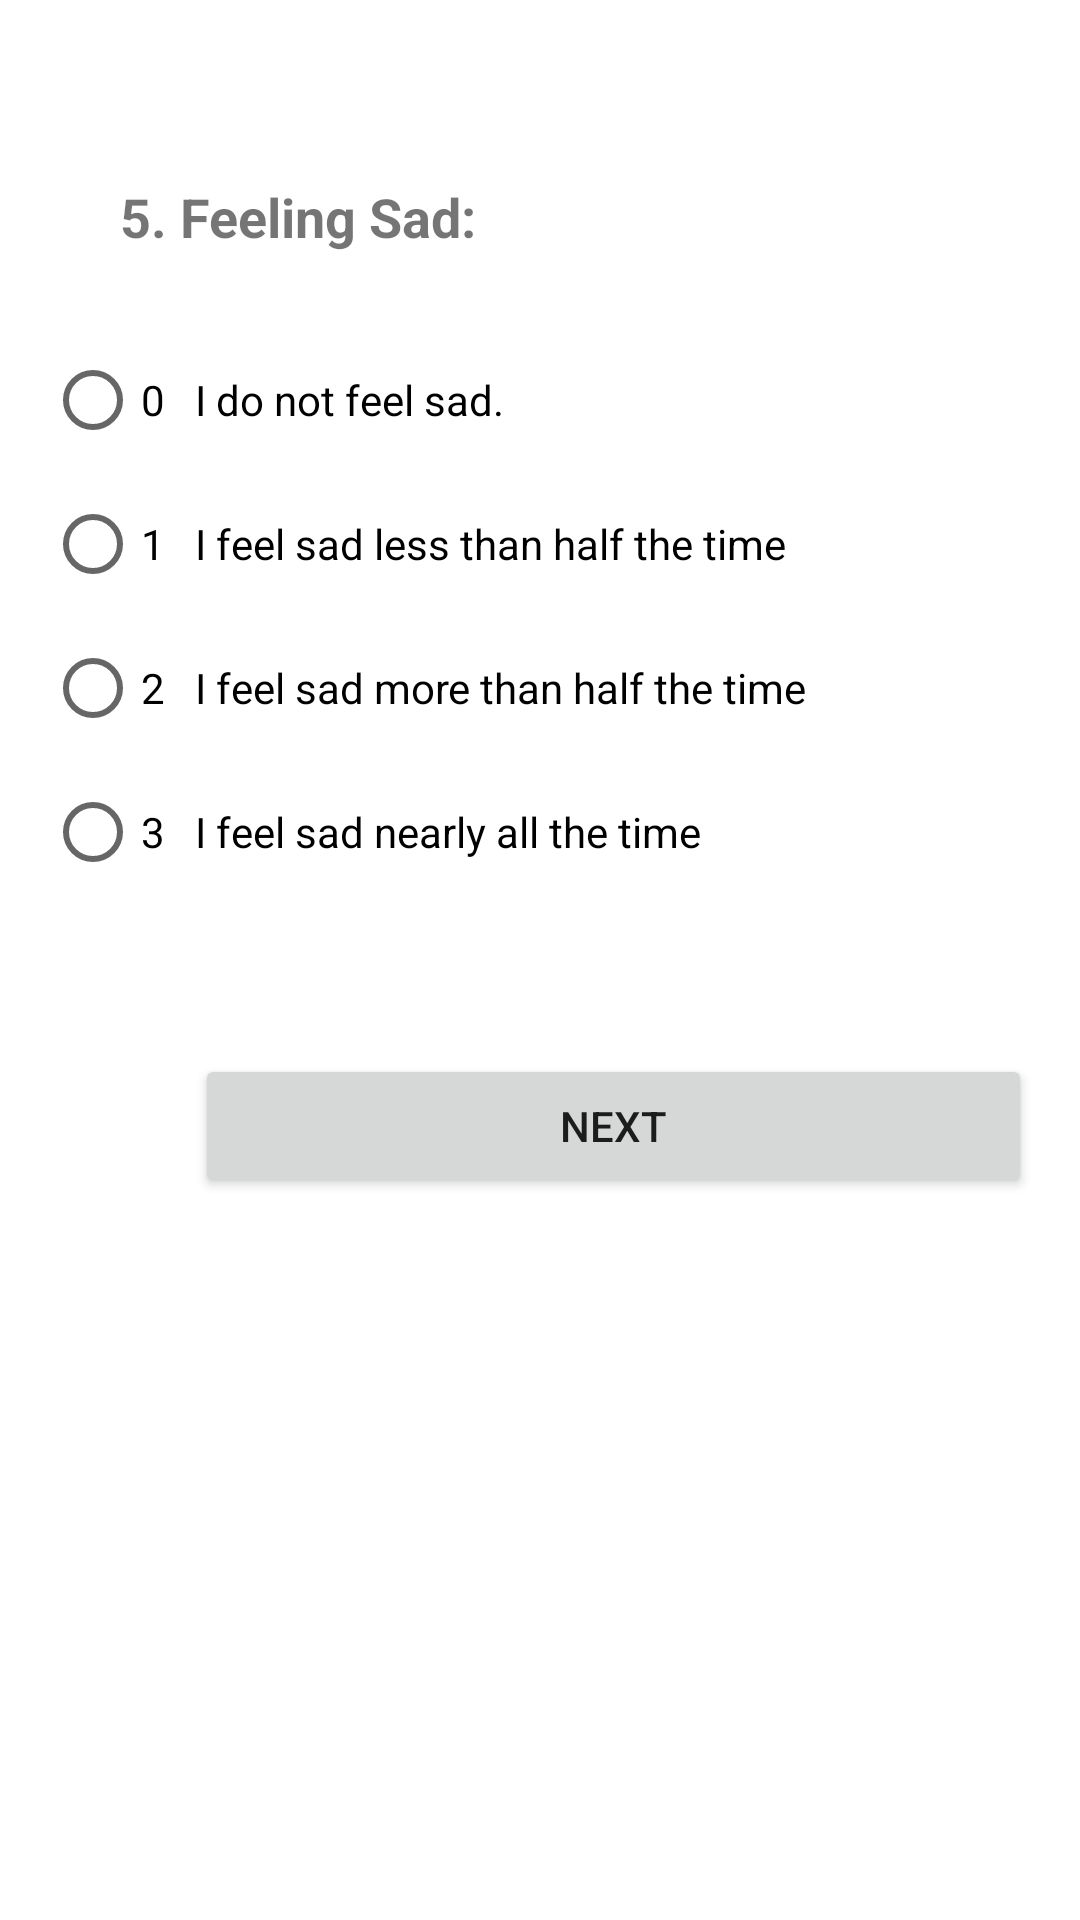

The Android layout XML behind this screen, and the referenced resources:
<!-- AndroidManifest.xml: application theme Theme.QIDSAPP -->
<!-- res/layout/activity_sadness.xml -->
<?xml version="1.0" encoding="utf-8"?>
<androidx.constraintlayout.widget.ConstraintLayout xmlns:android="http://schemas.android.com/apk/res/android"
    xmlns:app="http://schemas.android.com/apk/res-auto"
    xmlns:tools="http://schemas.android.com/tools"
    android:layout_width="match_parent"
    android:layout_height="match_parent"
    tools:context=".Sadness">

    <ScrollView
        android:layout_width="409dp"
        android:layout_height="729dp"
        android:padding="15dp"
        app:layout_constraintStart_toStartOf="parent"
        app:layout_constraintTop_toTopOf="parent">

        <LinearLayout
            android:layout_width="match_parent"
            android:layout_height="wrap_content"
            android:layout_marginTop="20dp"
            android:orientation="vertical">

            <TextView
                android:id="@+id/textView2"
                android:layout_width="match_parent"
                android:layout_height="match_parent"
                android:layout_margin="15dp"
                android:padding="10dp"
                android:text="5. Feeling Sad:"
                android:textSize="18dp"
                android:textStyle="bold" />

            <RadioGroup
                android:id="@+id/g5"
                android:layout_width="match_parent"
                android:layout_height="match_parent">

                <RadioButton
                    android:id="@+id/radioButton"
                    android:layout_width="match_parent"
                    android:layout_height="wrap_content"
                    android:text="0   I do not feel sad." />

                <RadioButton
                    android:id="@+id/radioButton2"
                    android:layout_width="match_parent"
                    android:layout_height="wrap_content"
                    android:text="1   I feel sad less than half the time" />

                <RadioButton
                    android:id="@+id/radioButton19"
                    android:layout_width="match_parent"
                    android:layout_height="wrap_content"
                    android:text="2   I feel sad more than half the time" />

                <RadioButton
                    android:id="@+id/radioButton20"
                    android:layout_width="match_parent"
                    android:layout_height="wrap_content"
                    android:text="3   I feel sad nearly all the time" />

                <Button
                    android:id="@+id/button3"
                    android:layout_width="match_parent"
                    android:layout_height="wrap_content"
                    android:layout_margin="50dp"
                    android:text="Next" />
            </RadioGroup>
        </LinearLayout>
    </ScrollView>
</androidx.constraintlayout.widget.ConstraintLayout>
<!-- resources referenced by this layout -->
<resources>
  <style name="Theme.QIDSAPP" parent="Theme.MaterialComponents.DayNight.DarkActionBar">
          
          <item name="colorPrimary">@color/purple_500</item>
          <item name="colorPrimaryVariant">@color/purple_700</item>
          <item name="colorOnPrimary">@color/white</item>
          
          <item name="colorSecondary">@color/teal_200</item>
          <item name="colorSecondaryVariant">@color/teal_700</item>
          <item name="colorOnSecondary">@color/black</item>
          
          <item name="android:statusBarColor" tools:targetApi="l">?attr/colorPrimaryVariant</item>
          
      </style>
  <!-- not gathered from this repository: default colours our renderer supplied (Android Studio template values) -->
  <color name="purple_500">#FF6200EE</color>
  <color name="purple_700">#FF3700B3</color>
  <color name="teal_200">#FF03DAC5</color>
  <color name="teal_700">#FF018786</color>
  <color name="black">#FF000000</color>
  <color name="white">#FFFFFFFF</color>
</resources>
